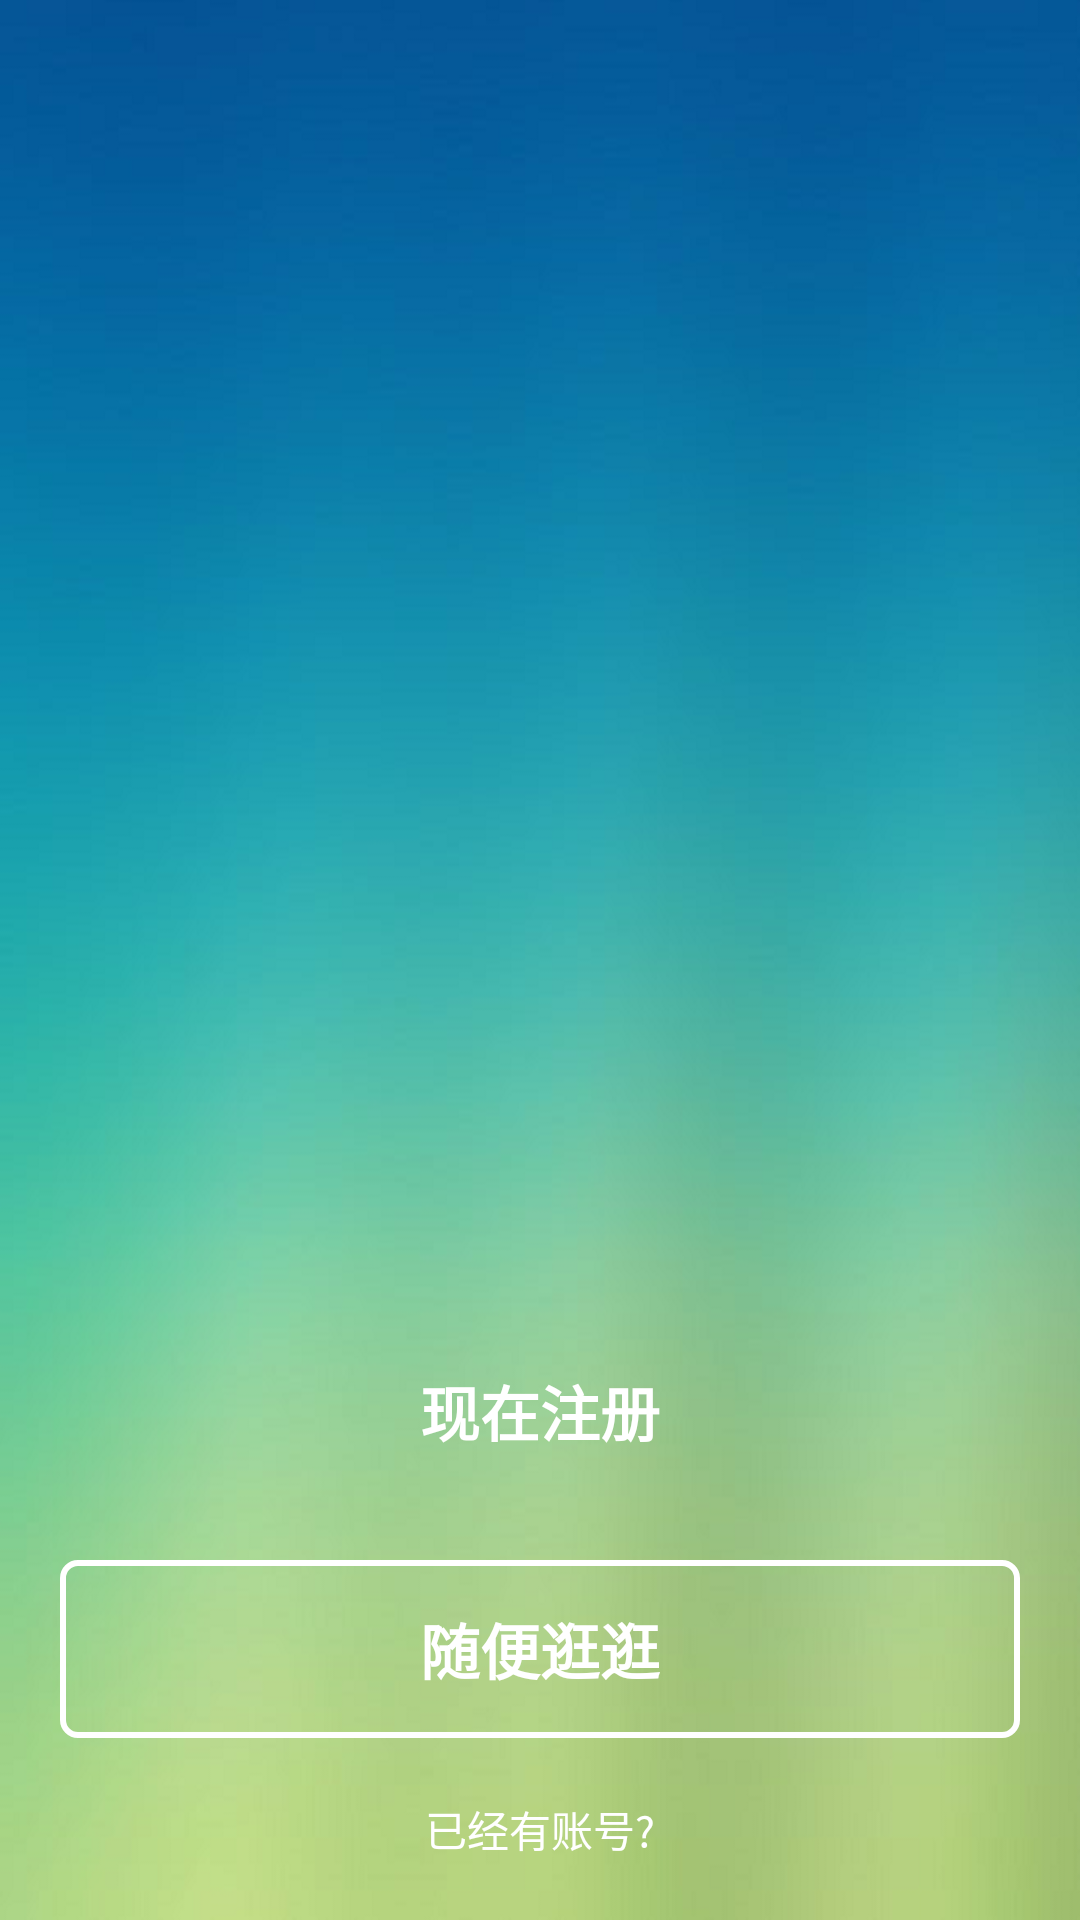

Android layout source for this screen:
<!-- AndroidManifest.xml: application theme AppTheme -->
<!-- res/layout/activity_intro.xml -->
<?xml version="1.0" encoding="utf-8"?>
<android.support.constraint.ConstraintLayout xmlns:android="http://schemas.android.com/apk/res/android"
    xmlns:app="http://schemas.android.com/apk/res-auto"
    xmlns:tools="http://schemas.android.com/tools"
    android:layout_width="match_parent"
    android:layout_height="match_parent"
    android:background="@mipmap/bg_intro"
    tools:context=".activity.IntroActivity">

    <TextView
        android:id="@+id/tv_login"
        android:layout_width="wrap_content"
        android:layout_height="wrap_content"
        android:layout_marginBottom="20dp"
        android:text="@string/label_have_account"
        android:textColor="@color/colorWhite"
        app:layout_constraintBottom_toBottomOf="parent"
        app:layout_constraintEnd_toEndOf="parent"
        app:layout_constraintStart_toStartOf="parent" />


    <Button
        android:id="@+id/btn_browser"
        style="@style/ButtonMain"
        android:layout_width="match_parent"
        android:layout_height="wrap_content"
        android:layout_marginBottom="20dp"
        android:layout_marginLeft="20dp"
        android:layout_marginRight="20dp"
        android:layout_marginTop="20dp"
        android:background="@drawable/bg_btn_transparent"
        android:text="@string/label_browser"
        app:layout_constraintBottom_toTopOf="@id/tv_login" />

    <Button
        android:id="@+id/btn_register"
        style="@style/ButtonMain"
        android:layout_width="match_parent"
        android:layout_height="wrap_content"
        android:layout_marginBottom="20dp"
        android:layout_marginLeft="20dp"
        android:layout_marginRight="20dp"
        android:layout_marginTop="20dp"
        android:text="@string/label_register_now"
        app:layout_constraintBottom_toTopOf="@id/btn_browser" />
</android.support.constraint.ConstraintLayout>
<!-- resources referenced by this layout -->
<resources>
  <color name="colorWhite">#fff</color>
  <!-- drawable bg_btn_transparent (drawable) -->
  <?xml version="1.0" encoding="utf-8"?>
  <shape xmlns:android="http://schemas.android.com/apk/res/android"
      android:shape="rectangle">
      <solid android:color="@android:color/transparent" />
      <corners android:radius="5dp" />
      <stroke
          android:width="2dp"
          android:color="@color/colorWhite" />
  </shape>
  <!-- mipmap bg_intro: png bitmap (mipmap-xxhdpi, 434718 bytes) -->
  <string name="label_browser">随便逛逛</string>
  <string name="label_have_account">已经有账号?</string>
  <string name="label_register_now">现在注册</string>
  <style name="ButtonMain" parent="Base.Widget.AppCompat.Button.Borderless">
          <item name="android:textSize">@dimen/text_size_large</item>
          <item name="android:textColor">@color/colorWhite</item>
          <item name="android:textStyle">bold</item>
          <item name="android:background">@drawable/selector_btn_main</item>
          <item name="android:padding">15dp</item>
      </style>
  <style name="AppTheme" parent="Theme.AppCompat.Light.NoActionBar">
          
          <item name="colorPrimary">@color/colorPrimary</item>
          <item name="colorPrimaryDark">@color/colorPrimaryDark</item>
          <item name="colorAccent">@color/colorAccent</item>
      </style>
  <dimen name="text_size_large">20sp</dimen>
  <!-- drawable selector_btn_main (drawable) -->
  <?xml version="1.0" encoding="utf-8"?>
  <selector xmlns:android="http://schemas.android.com/apk/res/android">
      <item android:drawable="@drawable/bg_btn_gray" android:state_enabled="false" />
      <item android:drawable="@drawable/bg_btn_blue" android:state_enabled="true" />
  </selector>
  <color name="colorPrimary">#0084ff</color>
  <color name="colorPrimaryDark">#0064ff</color>
  <color name="colorAccent">#0064ff</color>
  <!-- drawable bg_btn_gray (drawable) -->
  <?xml version="1.0" encoding="utf-8"?>
  <shape xmlns:android="http://schemas.android.com/apk/res/android"
      android:shape="rectangle">
      <solid android:color="@color/colorGray" />
      <corners android:radius="5dp" />
  </shape>
  <color name="colorGray">#aaa</color>
</resources>
